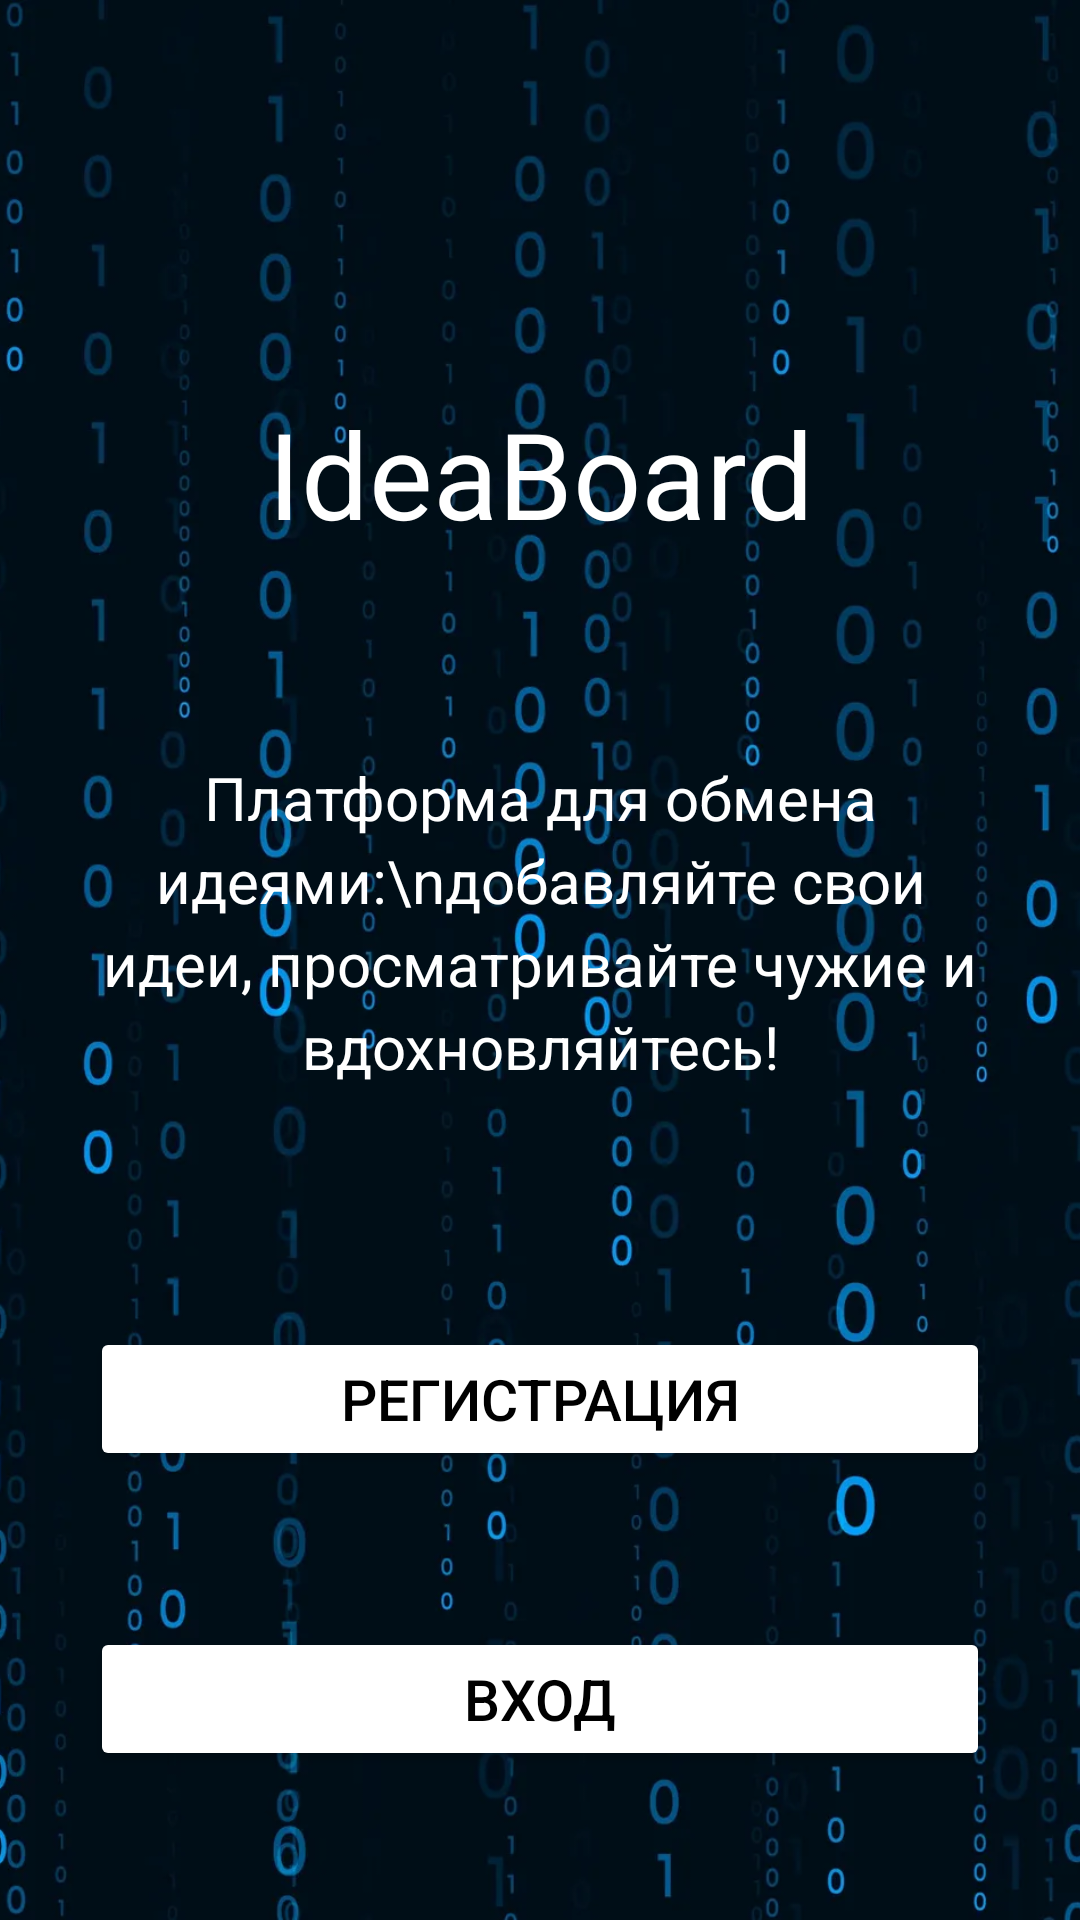

Reconstruct the res/layout file that produces this screen, plus the resources it refers to.
<!-- AndroidManifest.xml: application theme Theme.IdeaBoard_Mob -->
<!-- res/layout/activity_main.xml -->
<?xml version="1.0" encoding="utf-8"?>
<androidx.constraintlayout.widget.ConstraintLayout
    xmlns:android="http://schemas.android.com/apk/res/android"
    xmlns:app="http://schemas.android.com/apk/res-auto"
    xmlns:tools="http://schemas.android.com/tools"
    android:id="@+id/main"
    android:layout_width="match_parent"
    android:layout_height="match_parent"
    tools:context=".MainActivity">

    
    <ImageView
        android:id="@+id/bgImage"
        android:layout_width="0dp"
        android:layout_height="0dp"
        android:scaleType="centerCrop"
        android:src="@drawable/bg_main"
        app:layout_constraintTop_toTopOf="parent"
        app:layout_constraintBottom_toBottomOf="parent"
        app:layout_constraintStart_toStartOf="parent"
        app:layout_constraintEnd_toEndOf="parent"/>

    
    <TextView
        android:id="@+id/textTitle"
        android:layout_width="0dp"
        android:layout_height="wrap_content"
        android:text="IdeaBoard"
        android:textColor="@android:color/white"
        android:textSize="40sp"
        android:gravity="center"
        style="@style/TextAppearance.IdeaBoard.Bold"
        app:layout_constraintTop_toTopOf="parent"
        app:layout_constraintStart_toStartOf="parent"
        app:layout_constraintEnd_toEndOf="parent"
        android:layout_marginTop="131dp"/>

    
    <TextView
        android:id="@+id/textDescription"
        style="@style/TextAppearance.IdeaBoard.Regular"
        android:layout_width="295dp"
        android:layout_height="wrap_content"
        android:layout_marginTop="68dp"
        android:gravity="center"
        android:lineSpacingExtra="4dp"
        android:text="Платформа для обмена идеями:\nдобавляйте свои идеи, просматривайте чужие и вдохновляйтесь!"
        android:textColor="@android:color/white"
        android:textSize="20sp"
        app:layout_constraintEnd_toEndOf="parent"
        app:layout_constraintHorizontal_bias="0.5"
        app:layout_constraintStart_toStartOf="parent"
        app:layout_constraintTop_toBottomOf="@id/textTitle" />

    
    <Button
        android:id="@+id/btnRegister"
        android:layout_width="300dp"
        android:layout_height="wrap_content"
        android:layout_marginTop="80dp"
        android:backgroundTint="@android:color/white"
        android:text="РЕГИСТРАЦИЯ"
        android:textSize="19sp"
        style="@style/TextAppearance.IdeaBoard.Bold"
        android:textColor="@android:color/black"
        app:layout_constraintEnd_toEndOf="parent"
        app:layout_constraintHorizontal_bias="0.500"
        app:layout_constraintStart_toStartOf="parent"
        app:layout_constraintTop_toBottomOf="@id/textDescription" />

    
    <Button
        android:id="@+id/btnEntry"
        android:layout_width="300dp"
        android:layout_height="wrap_content"
        android:text="ВХОД"
        android:textSize="19sp"
        style="@style/TextAppearance.IdeaBoard.Bold"
        android:textColor="@android:color/black"
        android:backgroundTint="@android:color/white"
        app:layout_constraintTop_toBottomOf="@id/btnRegister"
        app:layout_constraintStart_toStartOf="parent"
        app:layout_constraintEnd_toEndOf="parent"
        android:layout_marginTop="52dp"/>

    
    <Button
        android:id="@+id/btnLine"
        android:layout_width="300dp"
        android:layout_height="wrap_content"
        android:text="СМОТРЕТЬ ЛЕНТУ"
        android:textSize="19sp"
        style="@style/TextAppearance.IdeaBoard.Bold"
        android:textColor="@android:color/black"
        android:backgroundTint="@android:color/white"
        app:layout_constraintTop_toBottomOf="@id/btnEntry"
        app:layout_constraintStart_toStartOf="parent"
        app:layout_constraintEnd_toEndOf="parent"
        android:layout_marginTop="52dp"/>

</androidx.constraintlayout.widget.ConstraintLayout>
<!-- resources referenced by this layout -->
<resources>
  <!-- drawable bg_main: jpg bitmap (drawable, 186254 bytes) -->
  <style name="Theme.IdeaBoard_Mob" parent="Base.Theme.IdeaBoard_Mob" />
  <style name="Base.Theme.IdeaBoard_Mob" parent="Theme.Material3.DayNight.NoActionBar">
          
          
      </style>
</resources>
